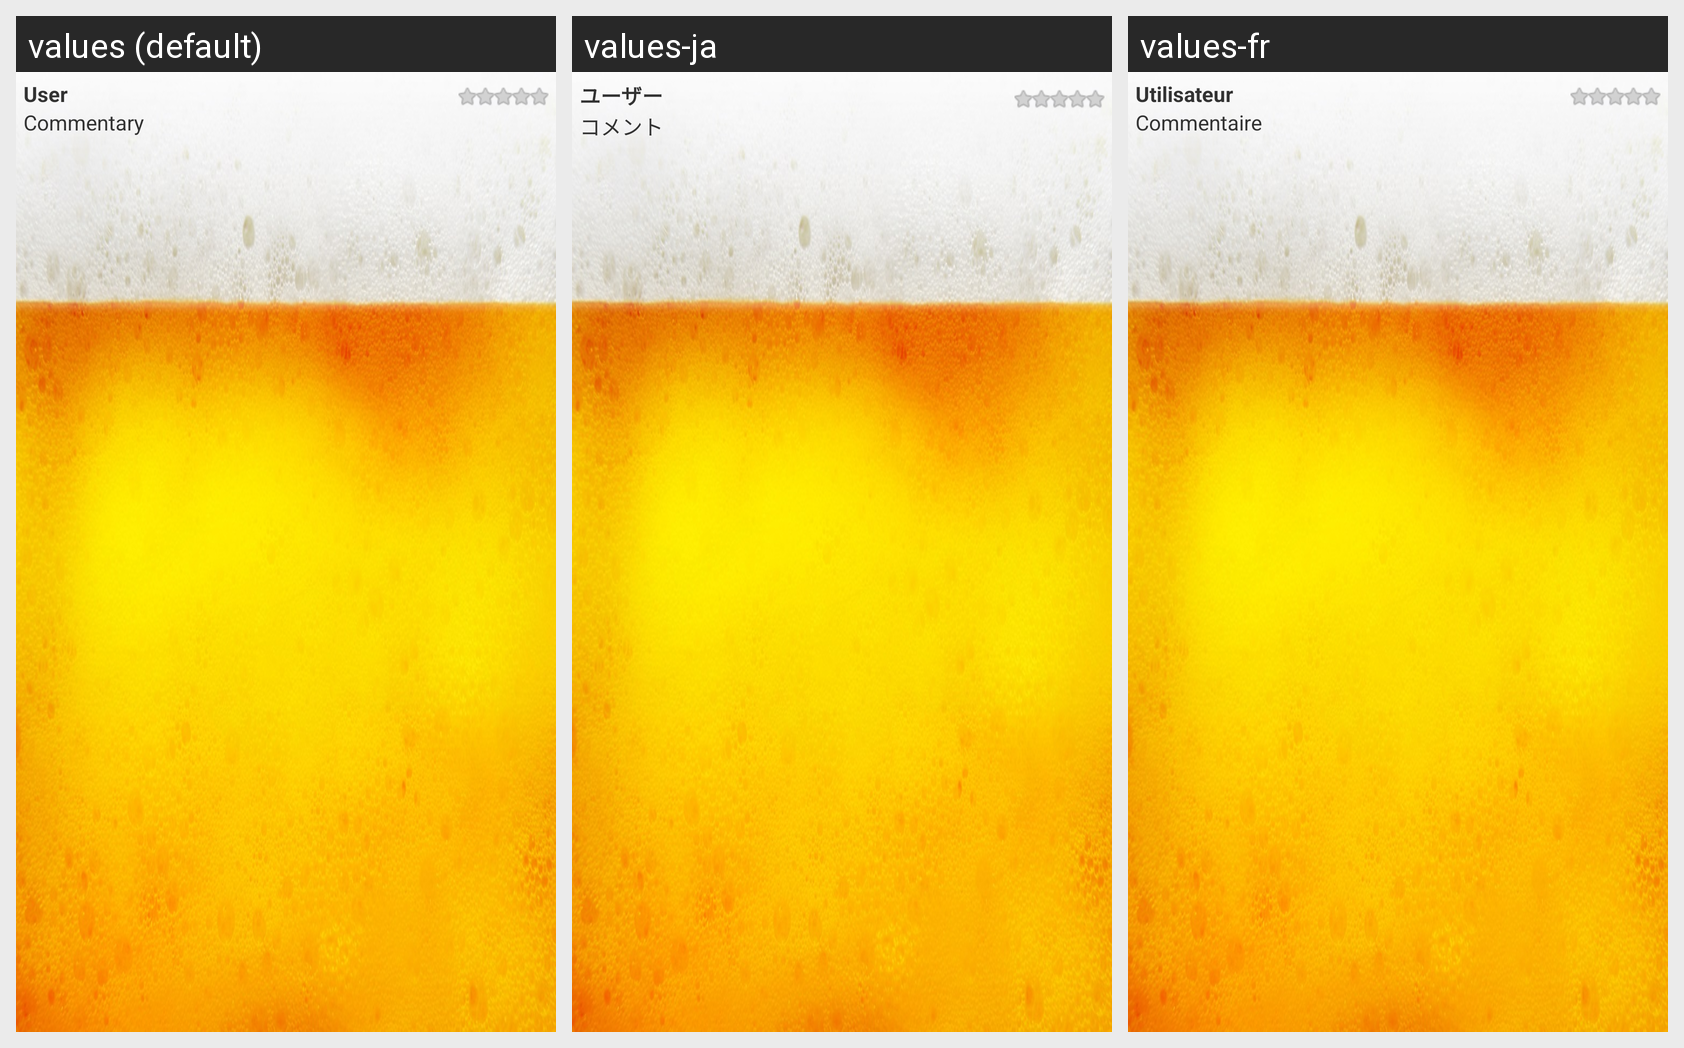

Strings drawn on this Android screen and how each of the app's shown locales translates them:
Android screen res/layout/list_row2.xml rendered under 3 locales, left to right: values (default), values-ja, values-fr. Device: Nexus 5 (rendered at 1080×1920; each locale shown at half size, 540×960, under a caption strip naming it); theme AppTheme.
Strings drawn on this screen, with the default value and each locale's value (text and hints the layout hard-codes, and strings that could not be matched under every locale, appear in the picture but are not listed):

User
  values: User
  values-ja: ユーザー
  values-fr: Utilisateur

Commentary
  values: Commentary
  values-ja: コメント
  values-fr: Commentaire
